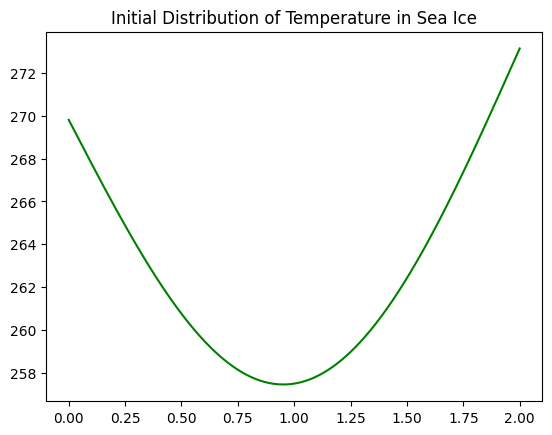
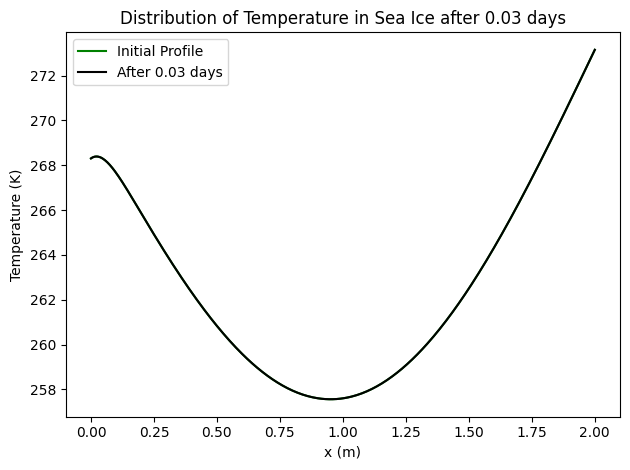
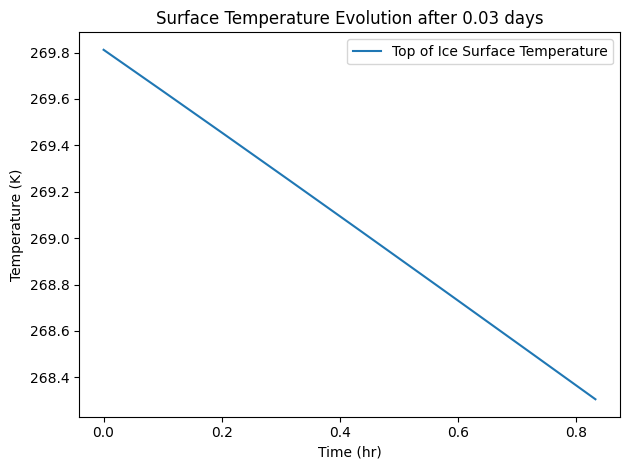

The script that saved these images, in order:
#%%Solving the Heat Equation with changing boundary conditions using the 
# Crank-Nicolson Method to Simulating a block of ice floating in seawater

#%%import needed libraries
import numpy as np
import matplotlib.pyplot as plt

import matplotlib as mpl
mpl.rcParams.update(mpl.rcParamsDefault)

from scipy import sparse
from scipy.sparse import linalg


#%% Physical Constants in SI Units
alpha = 0.3; # albedo
eps_ice = 0.96; # emissivity
rho_i = 916.7; # density of ice, kg/m^3
T_w = 273.15; # temperature of bulk water, K
c_pi = 2027; # specific heat of ice, J/(kgK)
kappa_ice = 2.25; # thermal conductivity of ice, W/(mK)
alpha_ice = (kappa_ice)/(c_pi*rho_i); # thermal diffusivity of ice, m^2/s

# Define function to calculate temperature based on time
def air_temp(t): #t is in seconds, so dt*i would be evaluated
    t_hours = (t/3600.0)%24 #convert to 24 hour clock
    temp = 7.0*np.sin((np.pi/12.0)*(t_hours-13.0))+268
    return temp
# the initial value for temperature would be air_temp(0.0)

#%% Numerical Parameters

# Space mesh
L = 2.0; # depth of sea ice
n = 400; # number of spaces
x = np.linspace(0.0,L,n+1); #space mesh
dx = L/n; # length between nodes

# Time parameters
dt = 0.5; # time between iterations, in seconds
nt = 6000; # amount of iterations
t_days = (dt*nt)/86400.0

r = ((alpha_ice)*(dt))/(2*dx*dx); # stability condition
print("The value of r is ", r)

#ND Parameters
diff_time_scale = (float(L**2))/(alpha_ice) #in seconds

#%% Set up the scheme

#Create the matrices in the C_N scheme
#these do not change during the iterations

A = sparse.diags([-r, 1+2*r, -r], [-1, 0, 1], shape = (n+1,n+1),format='lil')
B = sparse.diags([r, 1-2*r, r], [-1, 0, 1], shape = (n+1,n+1),format='lil')

#now we pad the matrices with one in the TL and BR corners
A[0,[0,1]] = [1.0,0.0]
A[n,[n-1,n]] = [0.0,1.0]
B[0,[0,1]] = [1.0,0.0]
B[n,[n-1,n]] = [0.0,1.0]

#now convert todifferent format

A = A.tocsc()
B = B.tocsc()

#some inital profile
def T_init(x):
    return -14.0*np.sin(np.pi*x/L) + ((air_temp(0.0)*(L-x))+(T_w*x))/L

u = T_init(x)
#set initial BC as well
u.shape = (len(u),1)
u[0]=air_temp(0.0)
u[-1]=273.15


#%% Initial and boudnary conditions

# Now we have a initial linear distribution of temperature in the sea ice
plt.plot(x,u.transpose()[0],"g-",label="Initial Profile")
plt.title("Initial Distribution of Temperature in Sea Ice")
plt.savefig("init_profile.png")
plt.close()

#initially solve right hand side of matrix equation
rhs = B.dot(u)

#Create an empty list for outputs and plots
top_ice_temp_list = []
air_temp_list = []

#set initial conditions to the matrix as the first row
u_soln = u

#%% Start Iteration and prepare plots

for i in range(0,nt):
    
    # time in seconds to hours on a 24-hour clock will be used for air temp function
    print(f"i={i}/{nt}, %={(i/nt)*100:.3f}, hr={(i*dt/3600)%24:.4f}")

    # Run through the CN scheme for interior points
    u = sparse.linalg.spsolve(A,rhs)
    
    #force to be column vector
    u.shape = (len(u),1)

    #update u top boundary
    u[0]=air_temp(i*dt)
    
    #Make sure the bottom BC is still 0 degrees C
    u[-1]=273.15
    
    #update rhs with new interior nodes
    rhs = B.dot(u)
    
    # Now add the surface temp to its list
    top_ice_temp_list.append(u[0])
    
    #append this array to solution file
    if (i*dt)%120 == 0: #every 60 seconds
        u_soln = np.append(u_soln, u, axis=1)
    

#%% write the solution matrix to a file
np.savetxt(f"cn_output_{n+1}_nodes.txt",u_soln.transpose(), fmt = '%.10f',delimiter=' ')

#%% Plotting Main Results
locs, labels = plt.yticks()
    
# Plot the figure after nt iterations with initial profile
plt.plot(x,u,"g",label="Initial Profile")
plt.plot(x,u,"k",label=f"After {t_days:.2f} days")
title1=f"Distribution of Temperature in Sea Ice after {t_days:.2f} days"
plt.title(title1)
plt.xlabel("x (m)")
plt.ylabel("Temperature (K)")
plt.legend()
plt.tight_layout()
plt.savefig("ice_temp_distribution.png")
plt.close()

#%% Some more output

locs, labels = plt.yticks()

#Create Time Array
time_list = dt*(np.array(list(range(1,nt+1)))) #in seconds, can convert later
time_hours = time_list/3600.0

#Plot time evolution of surface temperature
title_T_it=f"Surface Temperature Evolution after {t_days:.2f} days"
plt.plot(time_hours,top_ice_temp_list,label="Top of Ice Surface Temperature")
plt.title(title_T_it)
plt.xlabel("Time (hr)")
#plt.yticks(locs, map(lambda x: "%.3f" % x, locs*1e0))
plt.ylabel('Temperature (K)')
plt.legend()
plt.tight_layout()
plt.savefig("surface_temp_temporal.png")
plt.close()
